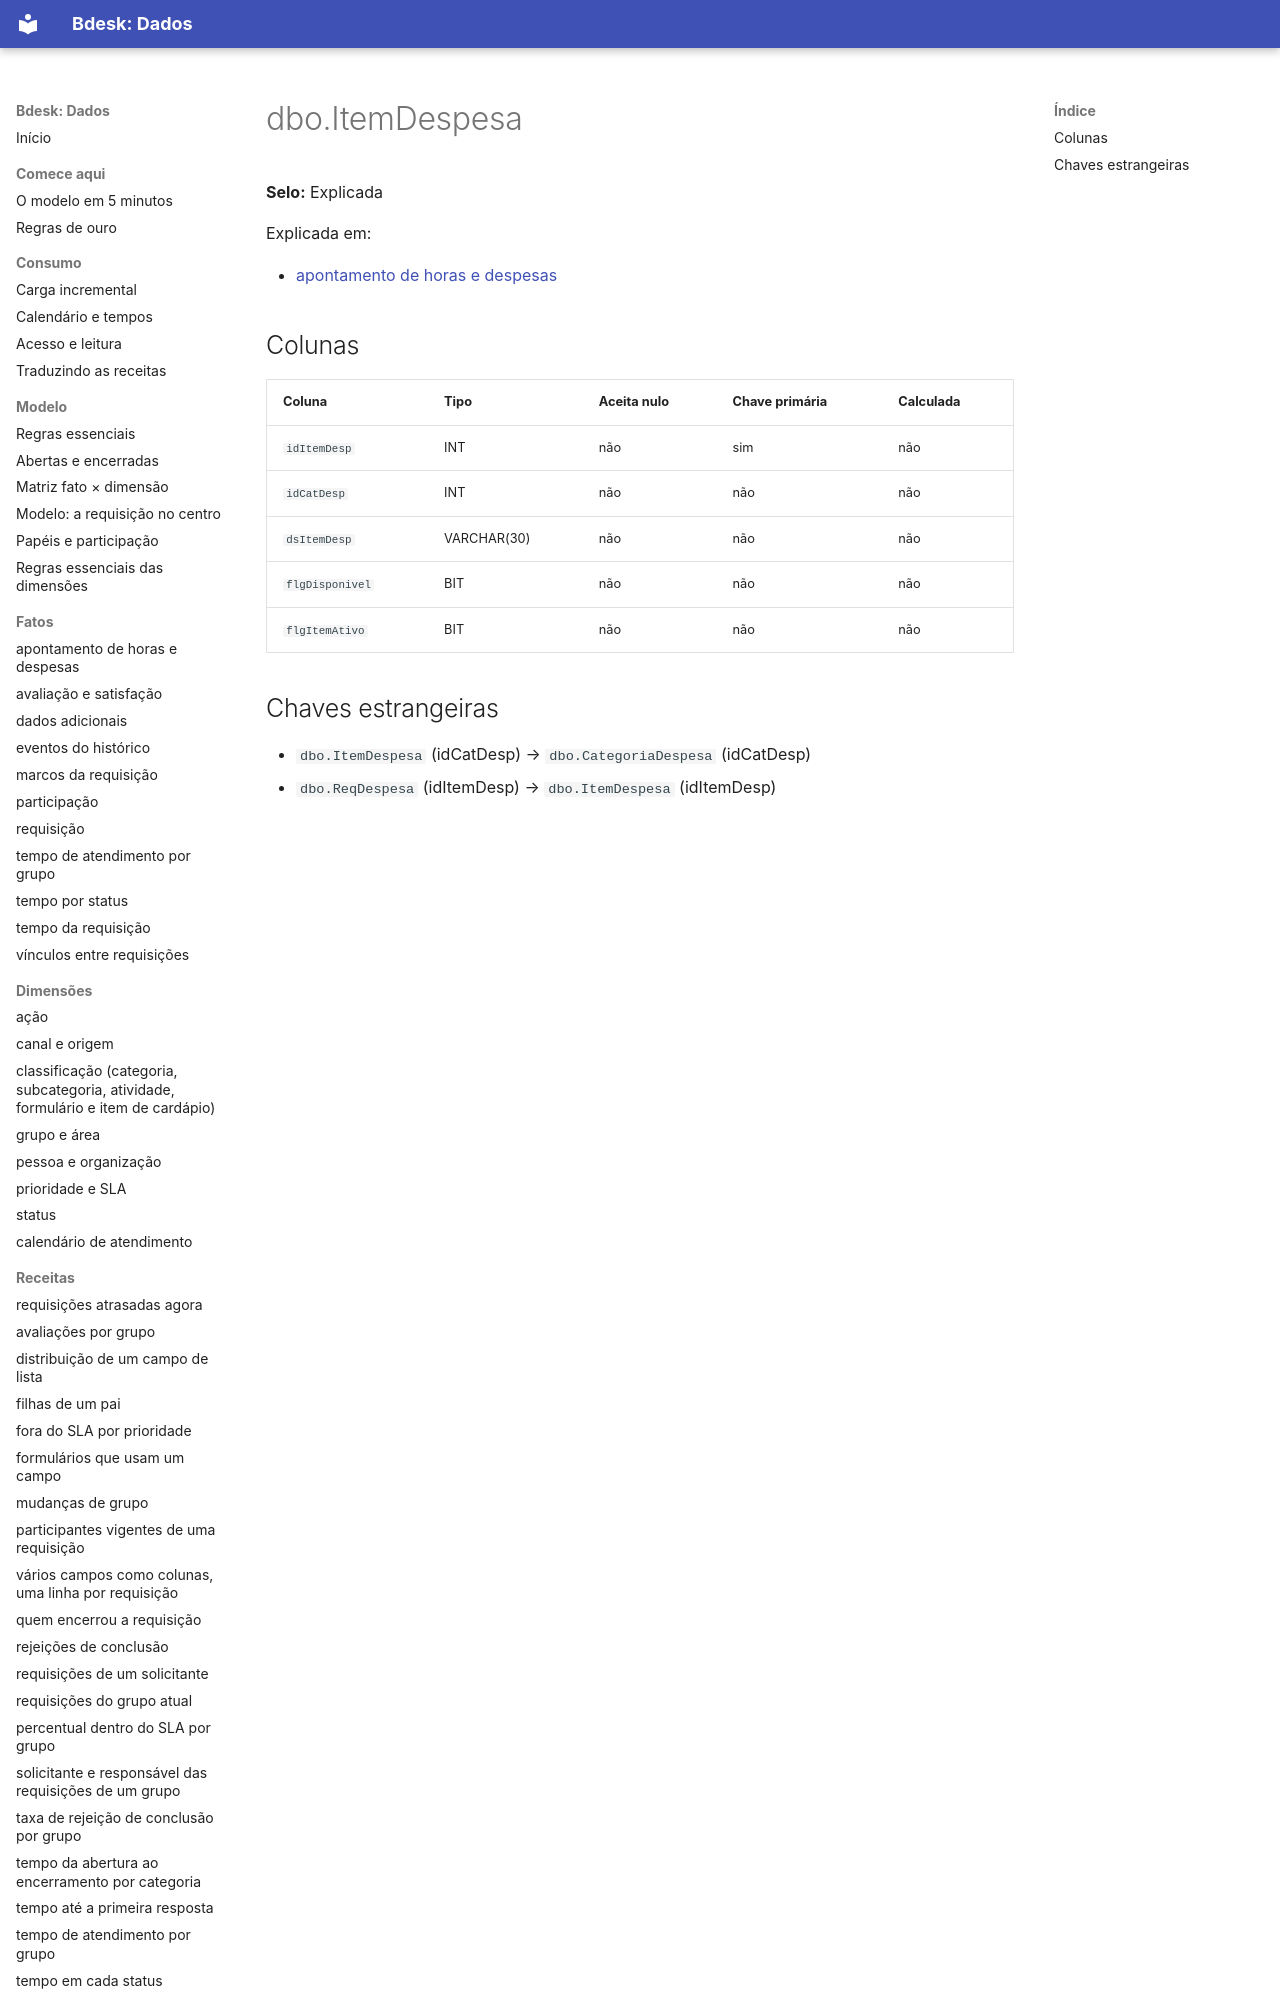

repository: bdeskapp/dados · page: dicionario/dbo-itemdespesa/index.html · generator: mkdocs

---
gerado: sincronizacao
---

# dbo.ItemDespesa

**Selo:** Explicada

Explicada em:

- [apontamento de horas e despesas](../fatos/apontamento-e-despesas.md)

## Colunas

| Coluna | Tipo | Aceita nulo | Chave primária | Calculada |
|---|---|---|---|---|
| `idItemDesp` | INT | não | sim | não |
| `idCatDesp` | INT | não | não | não |
| `dsItemDesp` | VARCHAR(30) | não | não | não |
| `flgDisponivel` | BIT | não | não | não |
| `flgItemAtivo` | BI
